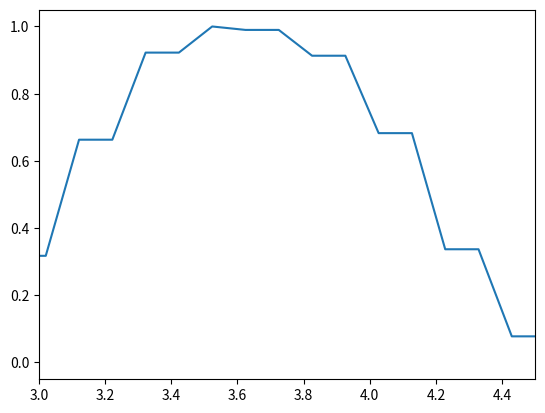

Write the Python code that produced this figure.
import numpy as np
import matplotlib.pyplot as plt

'''
CFL condition

lambda = dt/dx
next_u = 0.5*(right_u+left_u) - 0.5*lambda*(right_flux-left_flux)
       ~ 0.5*(right_u+left_u) - 0.5*lambda*dflux/du*(right_u-left_u)

Von-Neumann Analysis
A = cos(kdx) - i*lambda*dflux/du*sin(kdx)
A^2 = 1-((lambda*dflux/du)**2-1)*sin(kdx)**2 > 0
(lambda*dflux/du)**2-1 < 0
lambda*dflux/du < 1

monotonously growing Lipschitz continuous fluxes
oscillation generally arise
'''

# Define parameters
nx = 150  # number of grid points
L = 15 # length of domain
dx = L / nx  # grid spacing
c = 1.0   # wave speed
t_final = 0.1  # final time
dt = 0.2 * dx / abs(c)  # time step

# Define initial condition
x = np.linspace(0, L, nx)
u = np.zeros(nx)

# Initial condition
#u[(x>=3.5) & (x<=4)] = 1
u[(x>=3) & (x<=(4+dx))] = 1

# Lax–Friedrichs method
def update(u):
    return 0.5*(u[2:]+u[:-2])-0.5*dt/dx*(F(u[2:])-F(u[:-2]))

def F(u):
    return u

def plot(x, u):
    plt.clf()
    plt.plot(x,u)
    plt.xlim(3,4.5)
    plt.pause(0.1)

t = 0.0
plot(x,u)

while t < t_final:

    u[1:-1] = update(u)

    #Define boundary condition
    u[0] = 0
    u[-1] = 0

    t += dt
    plot(x,u)

plt.show()